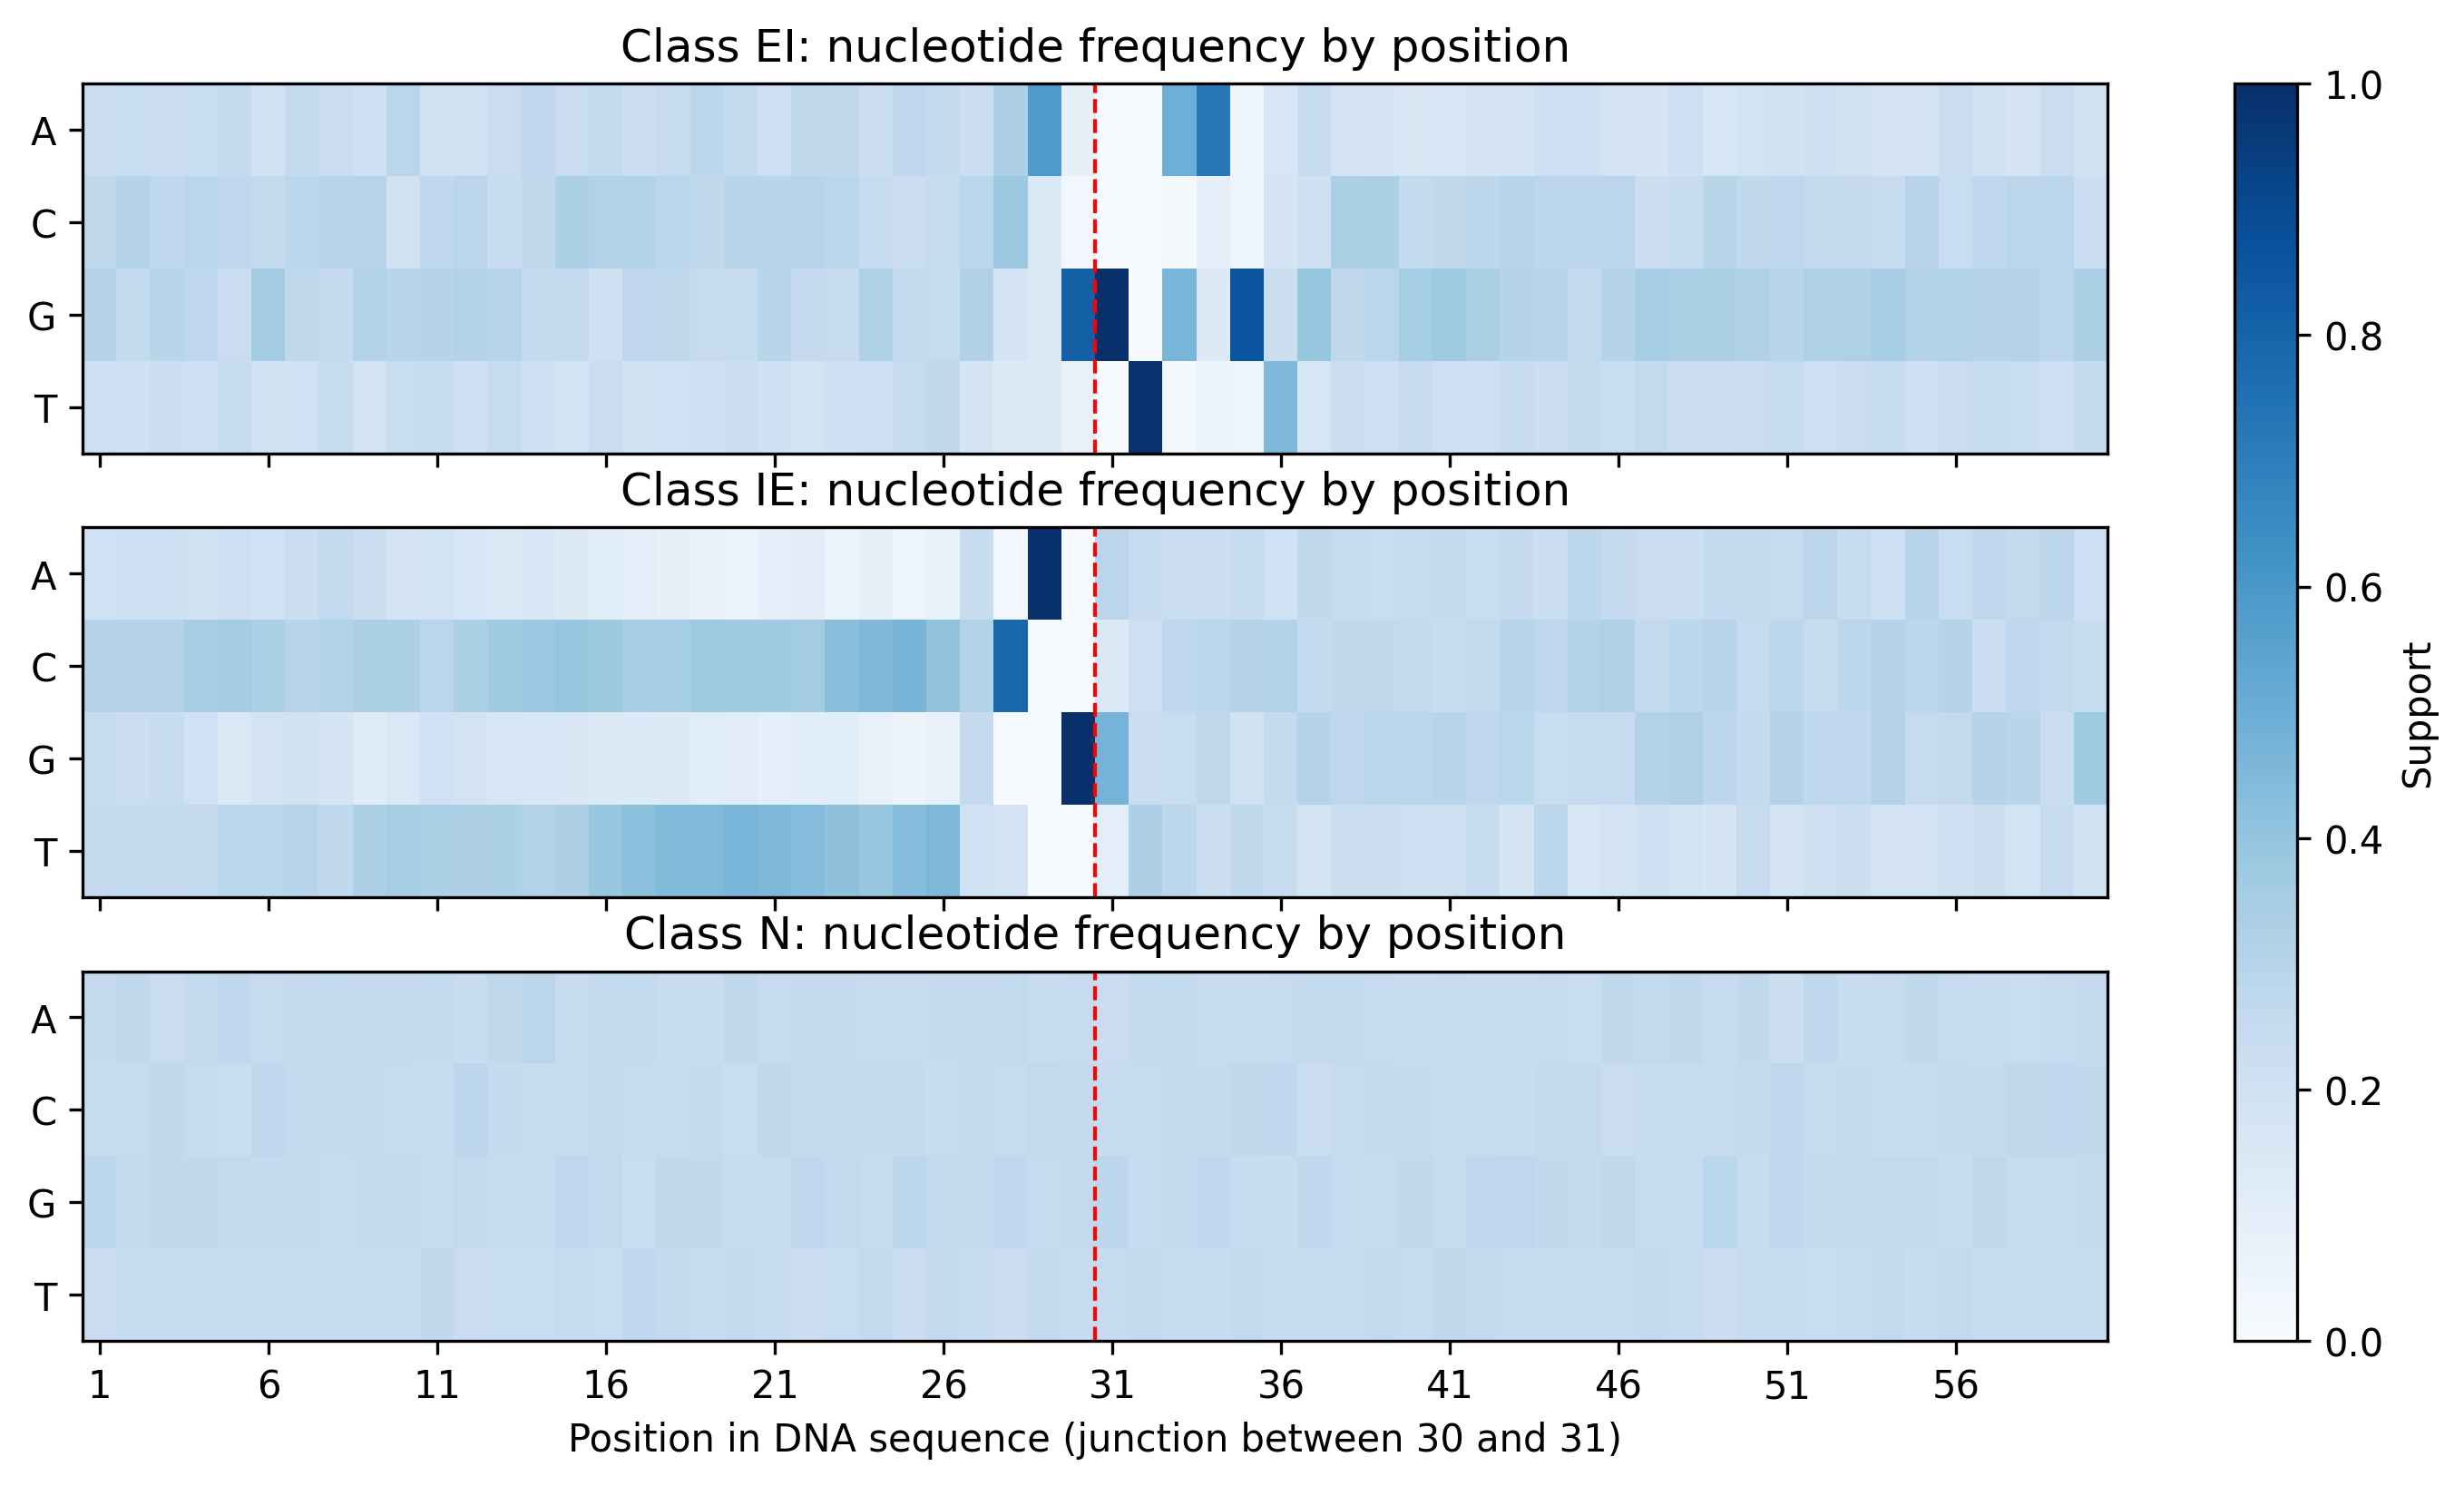

Source data for this figure (header and first rows):
Class, Position, Base, Freq
EI, 44, A, 0.2073
EI, 2, C, 0.3038
EI, 27, G, 0.3168
EI, 48, A, 0.2047
EI, 6, C, 0.2608
EI, 23, G, 0.2438
EI, 52, A, 0.2086
EI, 10, C, 0.193
EI, 40, A, 0.1512
EI, 32, A, 0.002608
EI, 7, G, 0.2699
EI, 49, C, 0.2907
EI, 31, G, 0.9974
EI, 26, C, 0.2425
EI, 38, T, 0.2216
EI, 19, G, 0.2425
EI, 56, A, 0.2216
EI, 14, C, 0.2647
EI, 1, A, 0.2203
EI, 26, T, 0.2621
EI, 42, T, 0.2073
EI, 46, T, 0.2308
EI, 30, T, 0.07432
EI, 22, C, 0.2934
EI, 5, A, 0.2542
EI, 33, C, 0.02216
EI, 57, C, 0.2673
EI, 15, G, 0.2595
EI, 11, G, 0.2973
EI, 18, C, 0.2829
EI, 60, A, 0.1917
EI, 53, C, 0.2503
EI, 36, A, 0.1578
EI, 43, G, 0.3025
EI, 28, A, 0.3246
EI, 42, G, 0.339
EI, 29, A, 0.5841
EI, 51, G, 0.2894
EI, 7, T, 0.1995
EI, 25, A, 0.2764
EI, 57, T, 0.2399
EI, 16, A, 0.2555
EI, 37, C, 0.2099
EI, 10, T, 0.2308
EI, 54, G, 0.3507
EI, 9, A, 0.2073
EI, 35, G, 0.8566
EI, 50, T, 0.2295
EI, 27, T, 0.1773
EI, 45, C, 0.279
EI, 46, C, 0.2816
EI, 25, C, 0.2256
EI, 19, T, 0.206
EI, 18, T, 0.2008
EI, 4, G, 0.2738
EI, 3, G, 0.2894
EI, 34, G, 0.1278
EI, 17, A, 0.219
EI, 58, T, 0.2334
EI, 8, A, 0.2203
... 657 more rows
